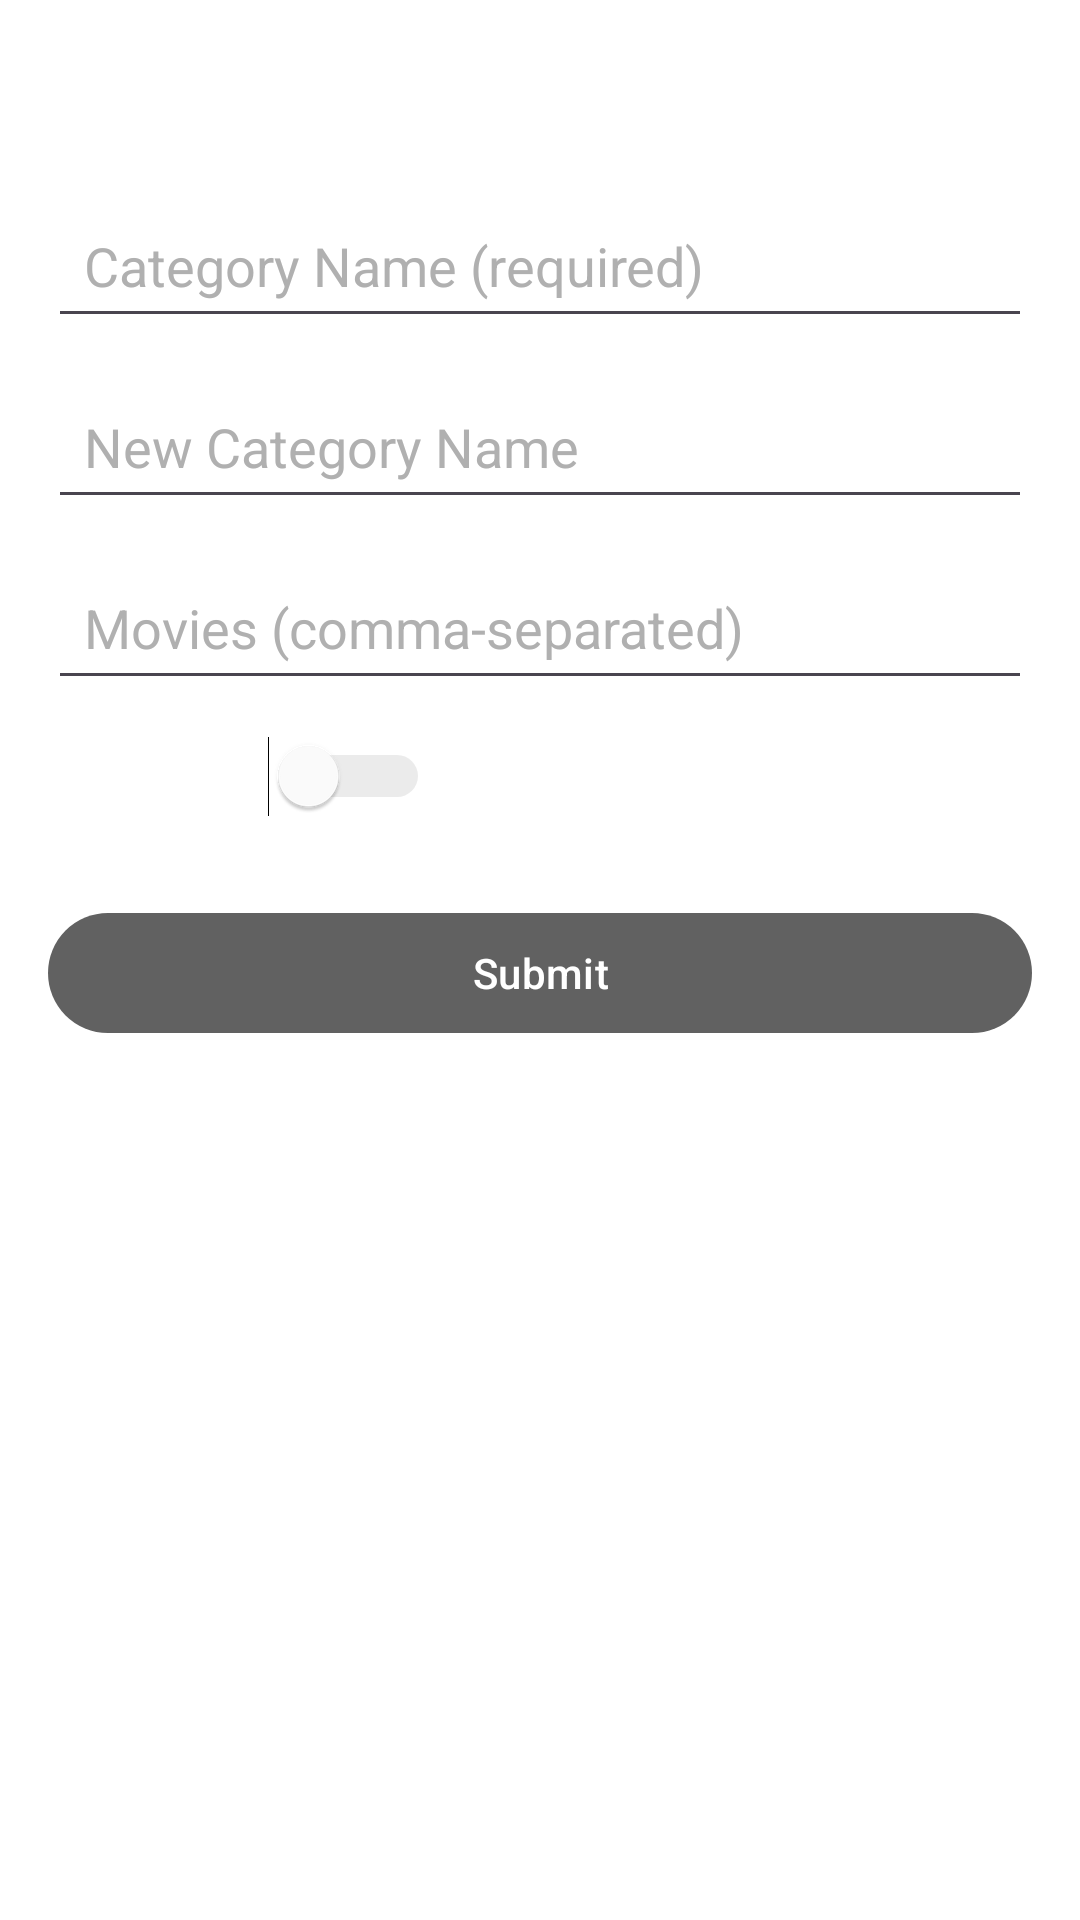

Android layout source for this screen:
<!-- AndroidManifest.xml: application theme Theme.Netflix.Light -->
<!-- res/layout/fragment_category_management.xml -->
<?xml version="1.0" encoding="utf-8"?>
<ScrollView
    xmlns:android="http://schemas.android.com/apk/res/android"
    android:layout_width="match_parent"
    android:layout_height="match_parent"
    android:fillViewport="true">

    <LinearLayout
        android:layout_width="match_parent"
        android:layout_height="wrap_content"
        android:orientation="vertical"
        android:padding="16dp">

        
        <TextView
            android:id="@+id/management_title"
            android:layout_width="match_parent"
            android:layout_height="wrap_content"
            android:text="Manage Categories"
            android:textSize="24sp"
            android:textStyle="bold"
            android:textColor="@color/white"
            android:gravity="center"
            android:layout_gravity="center_horizontal"
            android:layout_marginBottom="16dp" />

        
        <EditText
            android:id="@+id/edit_category_name"
            android:layout_width="match_parent"
            android:layout_height="wrap_content"
            android:hint="Category Name (required)"
            android:textColorHint="@color/gray"
            android:padding="12dp"
            android:textColor="@color/white"
            android:layout_marginBottom="12dp" />

        
        <EditText
            android:id="@+id/edit_new_category_name"
            android:layout_width="match_parent"
            android:layout_height="wrap_content"
            android:hint="New Category Name"
            android:textColorHint="@color/gray"
            android:padding="12dp"
            android:textColor="@color/white"
            android:layout_marginBottom="12dp" />

        
        <EditText
            android:id="@+id/edit_category_movies"
            android:layout_width="match_parent"
            android:layout_height="wrap_content"
            android:hint="Movies (comma-separated)"
            android:textColorHint="@color/gray"
            android:padding="12dp"
            android:textColor="@color/white"
            android:layout_marginBottom="12dp" />

        
        <LinearLayout
            android:layout_width="match_parent"
            android:layout_height="wrap_content"
            android:orientation="horizontal"
            android:layout_marginBottom="12dp">

            <TextView
                android:id="@+id/label_promoted"
                android:layout_width="wrap_content"
                android:layout_height="wrap_content"
                android:text="Promoted:"
                android:textColor="@color/white"
                android:layout_gravity="center_vertical"
                android:layout_marginEnd="8dp" />

            <Switch
                android:id="@+id/switch_promoted"
                android:layout_width="wrap_content"
                android:layout_height="wrap_content"
                android:trackTint="@color/gray"
                android:thumbTint="@color/white" />
        </LinearLayout>

        
        <Button
            android:id="@+id/button_submit"
            android:layout_width="match_parent"
            android:layout_height="wrap_content"
            android:text="Submit"
            android:layout_marginTop="16dp" />
    </LinearLayout>
</ScrollView>
<!-- resources referenced by this layout -->
<resources>
  <color name="gray">#B0B0B0</color>
  <color name="white">#FFFFFF</color>
  <style name="Theme.Netflix.Light" parent="Base.Theme.Netflix">
          
          <item name="android:windowBackground">@color/white</item>
          <item name="android:textColor">@color/black</item>
          <item name="android:statusBarColor">@color/gray</item>
          <item name="android:colorPrimary">@color/colorPrimary</item>
      </style>
  <style name="Base.Theme.Netflix" parent="Theme.Material3.DayNight.NoActionBar">
          
          <item name="colorPrimary">@color/colorPrimary</item>
      </style>
  <color name="black">#000000</color>
  <color name="colorPrimary">#616161</color>
</resources>
